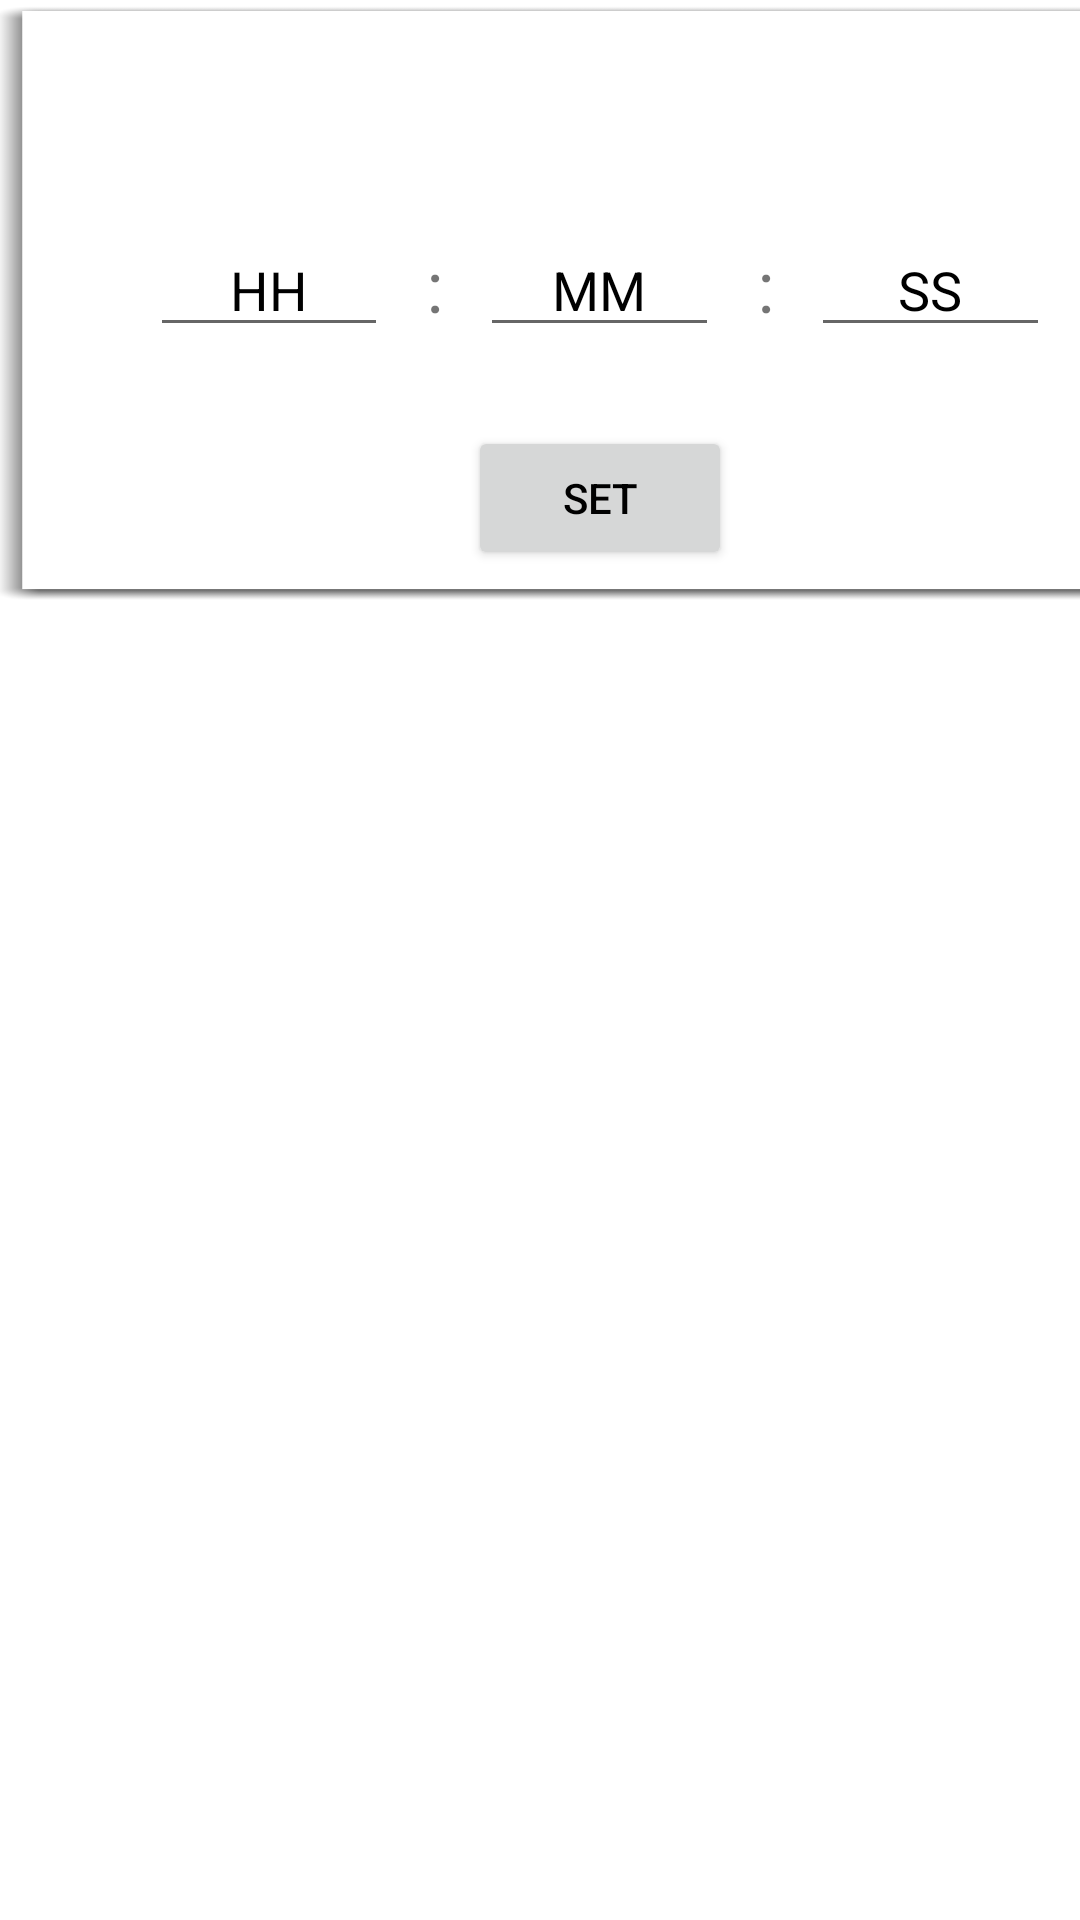

Write the Android layout XML for this screen, with the resource values it uses.
<!-- AndroidManifest.xml: application theme AppTheme -->
<!-- res/layout/time_date_popup.xml -->
<?xml version="1.0" encoding="utf-8"?>
<FrameLayout xmlns:android="http://schemas.android.com/apk/res/android"
    android:orientation="vertical" android:layout_width="match_parent"
    android:layout_height="match_parent">

    <RelativeLayout
        android:layout_width="400dp"
        android:layout_height="200dp"
        android:background="@drawable/anotherpage">

        <RelativeLayout
            android:layout_width="match_parent"
            android:layout_height="190dp"
            android:layout_alignParentStart="true"
            android:orientation="vertical">


            <LinearLayout
                android:layout_width="300dp"
                android:layout_height="50dp"
                android:layout_centerHorizontal="true"
                android:layout_centerVertical="true"
                android:gravity="center_vertical|center_horizontal"
                android:orientation="horizontal">

                <EditText
                    android:id="@+id/enter_hours"
                    android:layout_width="50dp"
                    android:layout_height="wrap_content"
                    android:layout_weight="1"
                    android:ems="10"
                    android:gravity="center_horizontal"
                    android:inputType="number"
                    android:text="HH" />

                <TextView
                    android:id="@+id/textView"
                    android:layout_width="1dp"
                    android:layout_height="match_parent"
                    android:layout_weight="1"
                    android:gravity="center_vertical|center_horizontal"
                    android:text=":"
                    android:textSize="24sp" />

                <EditText
                    android:id="@+id/enter_minutes"
                    android:layout_width="50dp"
                    android:layout_height="wrap_content"
                    android:layout_weight="1"
                    android:ems="10"
                    android:gravity="center_horizontal"
                    android:inputType="number"
                    android:text="MM" />

                <TextView
                    android:id="@+id/textView2"
                    android:layout_width="1dp"
                    android:layout_height="match_parent"
                    android:layout_weight="1"
                    android:gravity="center_vertical|center_horizontal"
                    android:text=":"
                    android:textSize="24sp" />

                <EditText
                    android:id="@+id/enter_seconds"
                    android:layout_width="50dp"
                    android:layout_height="wrap_content"
                    android:layout_weight="1"
                    android:ems="10"
                    android:gravity="center_horizontal"
                    android:inputType="number"
                    android:text="SS" />
            </LinearLayout>

            <Button
                android:id="@+id/doneButton"
                android:layout_width="wrap_content"
                android:layout_height="wrap_content"
                android:layout_alignParentBottom="true"
                android:layout_centerHorizontal="true"
                android:text="Set" />
        </RelativeLayout>

    </RelativeLayout>

</FrameLayout>
<!-- resources referenced by this layout -->
<resources>
  <!-- drawable anotherpage: png bitmap (drawable, 25664 bytes) -->
  <style name="AppTheme" parent="Theme.AppCompat.Light">
          
          <item name="colorPrimary">#607D8B</item>
          <item name="colorPrimaryDark">#455A64</item>
          <item name="colorAccent">#00BCD4</item>
          <item name="android:colorBackground">@android:color/background_light</item>
          <item name="android:statusBarColor">?android:attr/colorPrimaryDark</item>
          <item name="android:textColorPrimary">@android:color/primary_text_light</item>
      </style>
</resources>
